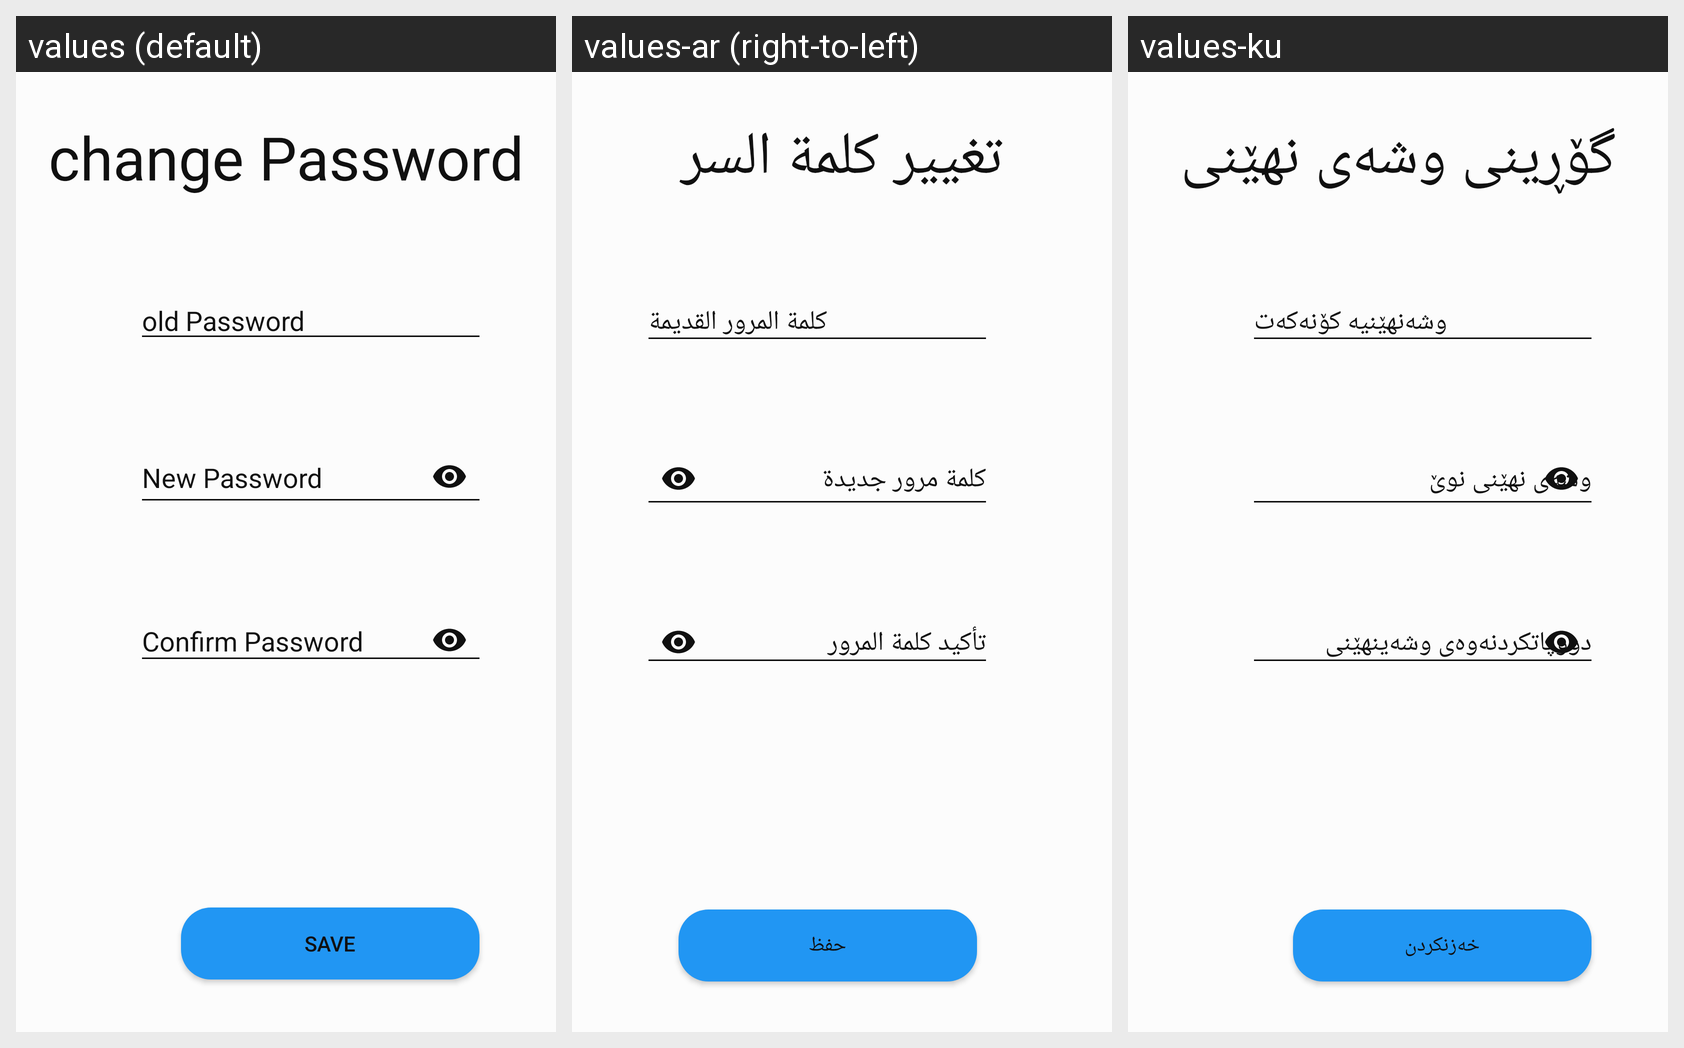

The same Android screen rendered under several of its app's locales, left to right. List the strings drawn on it with the default value and each locale's translation.
Android screen res/layout/activity_change_password.xml rendered under 3 locales, left to right: values (default), values-ar (right-to-left), values-ku. Device: Nexus 5 (rendered at 1080×1920; each locale shown at half size, 540×960, under a caption strip naming it); theme AppTheme.
Strings drawn on this screen, with the default value and each locale's value (text and hints the layout hard-codes, and strings that could not be matched under every locale, appear in the picture but are not listed):

changepass
  values: change Password
  values-ar: تغيير كلمة السر
  values-ku: گۆڕینی وشەی نهێنی

oldpass
  values: old Password
  values-ar: كلمة المرور القديمة
  values-ku: وشەنهێنیە کۆنەکەت

save
  values: Save
  values-ar: حفظ
  values-ku: خەزنکردن
